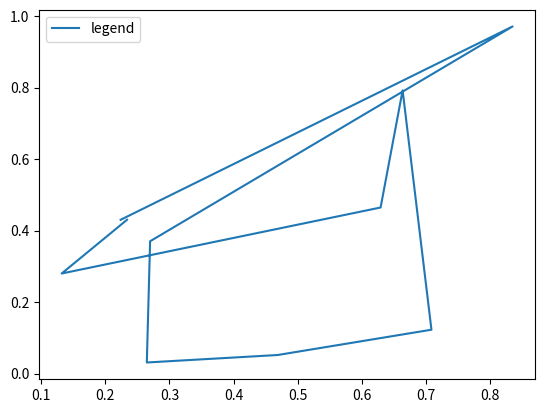

Generate this figure with matplotlib:
#!/usr/bin/env python3

import matplotlib.pyplot as plt
import numpy as np
import matplotlib
# plt.style.use('seaborn')
print(matplotlib.matplotlib_fname())
print(plt.style.available)
plt.plot(np.random.rand(10), np.random.rand(10), label="legend")
plt.legend()
plt.show()
